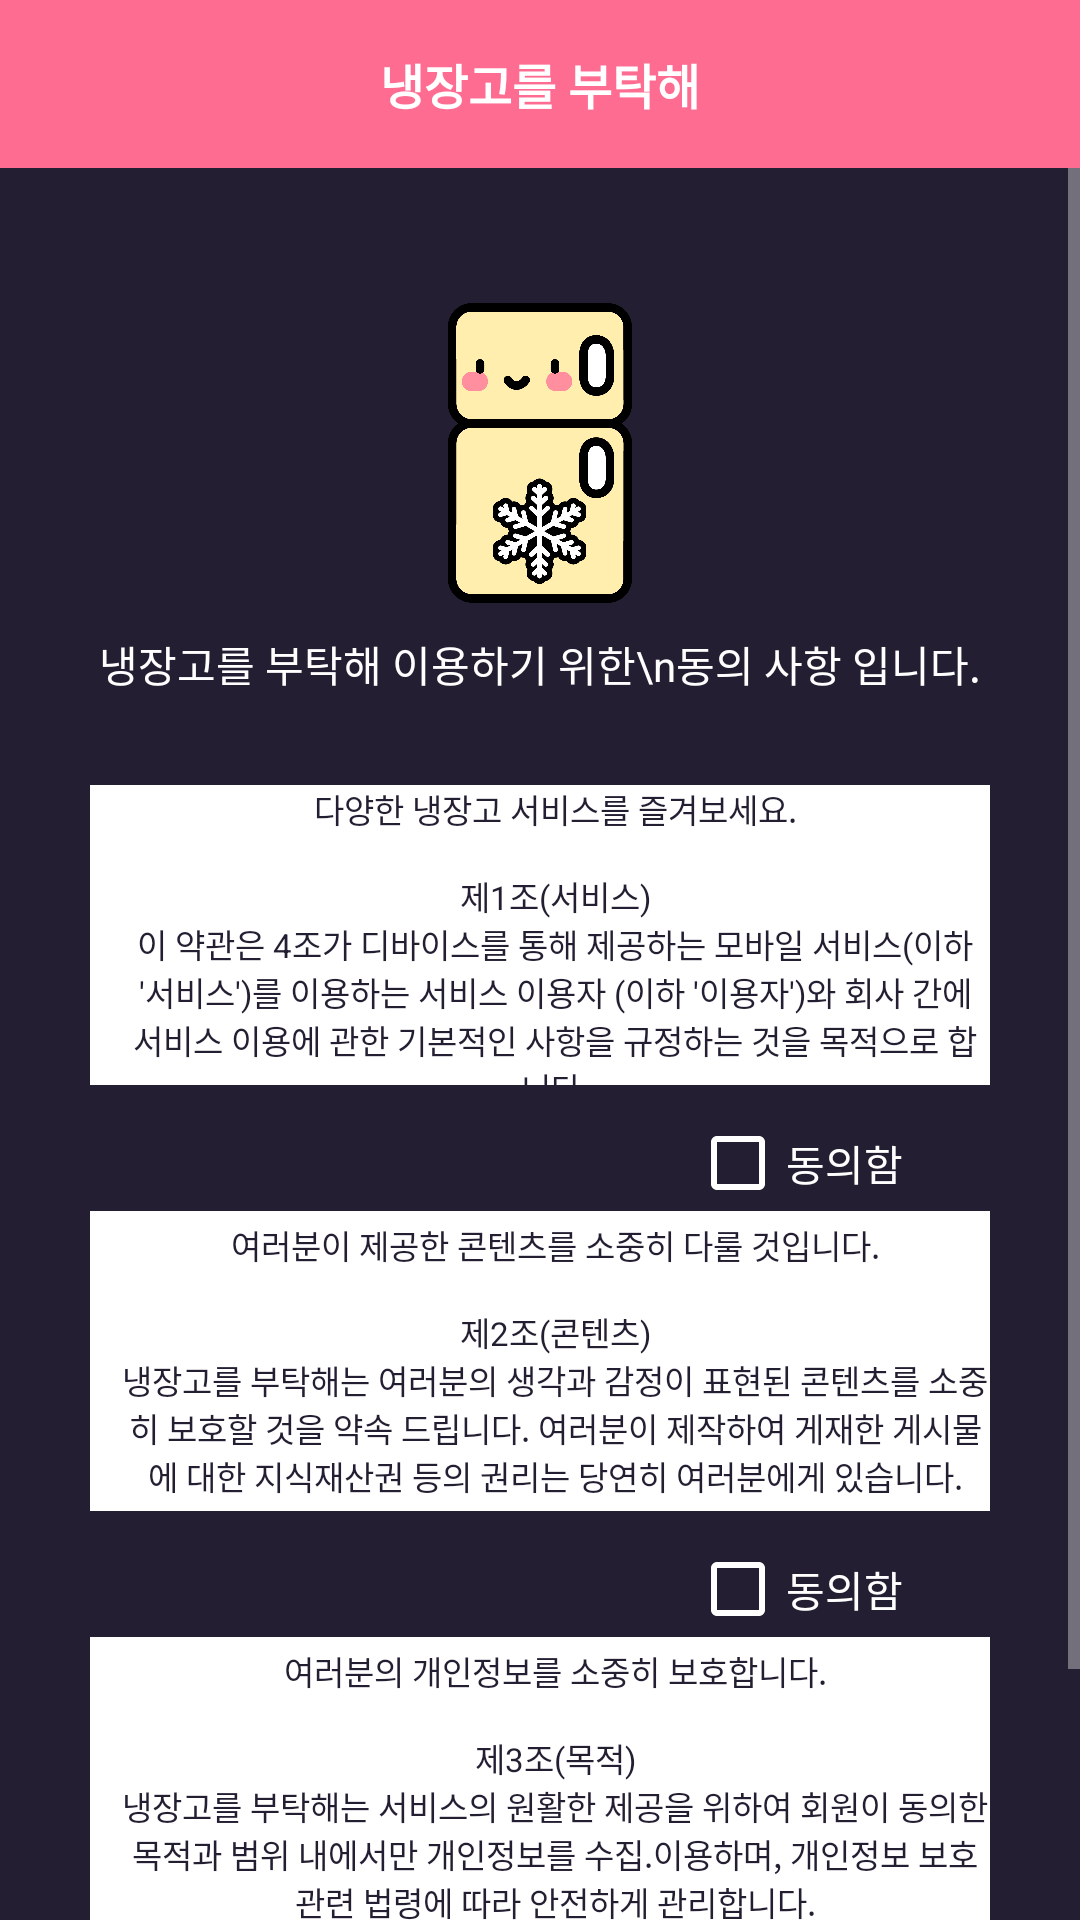

Write the Android layout XML for this screen, with the resource values it uses.
<!-- AndroidManifest.xml: application theme Theme.FiridgeApp -->
<!-- res/layout/activity_agree.xml -->
<?xml version="1.0" encoding="utf-8"?>
<LinearLayout
    xmlns:android="http://schemas.android.com/apk/res/android"
    xmlns:tools="http://schemas.android.com/tools"
    android:layout_width="match_parent"
    android:layout_height="match_parent"
    android:orientation="vertical"
    android:background="#231E31"
    tools:context=".MainActivity">

    <androidx.appcompat.widget.Toolbar
        android:id="@+id/toolbar"
        android:layout_width="match_parent"
        android:layout_height="wrap_content"
        android:background="#FF6C92">

        <TextView
            android:id="@+id/toolbar_title"
            android:layout_width="wrap_content"
            android:layout_height="wrap_content"
            android:layout_gravity="center"
            android:text="냉장고를 부탁해"
            android:textColor="@android:color/white"
            android:textSize="16dp"
            android:textStyle="bold" />

    </androidx.appcompat.widget.Toolbar>

    <ScrollView
        android:layout_width="match_parent"
        android:layout_height="match_parent"
        android:layout_gravity="center"
        android:fillViewport="true">

        <LinearLayout
            android:layout_width="match_parent"
            android:layout_marginTop="30dp"
            android:layout_height="match_parent"
            android:orientation="vertical">

            <ImageView
                android:id="@+id/profileIv"
                android:layout_width="100dp"
                android:layout_height="100dp"
                android:layout_gravity="center"
                android:layout_marginLeft="30dp"
                android:layout_marginTop="15dp"
                android:layout_marginRight="30dp"
                android:src="@drawable/fridge_icon" />

            <TextView
                android:id="@+id/intro"
                android:layout_width="match_parent"
                android:layout_height="wrap_content"
                android:text="냉장고를 부탁해 이용하기 위한\n동의 사항 입니다."
                android:layout_marginLeft="30dp"
                android:gravity="center"
                android:layout_marginRight="30dp"
                android:layout_marginTop="10dp"
                android:layout_marginBottom="30dp"
                android:textColor="#FFFFFF" />

            <TextView
                android:id="@+id/signagree"
                android:scrollbars="vertical"
                android:overScrollMode="always"
                android:layout_width="match_parent"
                android:maxLines="20"
                android:layout_height="100dp"
                android:layout_marginLeft="30dp"
                android:layout_marginRight="30dp"
                android:layout_marginBottom="10dp"
                android:layout_gravity="center"
                android:gravity="center"
                android:background="#FFFFFF"
                android:ems="10"
                android:hint="이용약관"
                android:text="@string/agree_text"
                android:paddingLeft="10dp"
                android:textSize="11dp"
                android:textColor="#231E31"
                android:textColorHint="#CACACA" />


            <CheckBox
                android:layout_width="100dp"
                android:layout_height="wrap_content"
                android:textColor="#FFFFFF"
                android:buttonTint="#FFFFFF"
                android:layout_marginLeft="30dp"
                android:layout_marginRight="30dp"
                android:layout_gravity="right"
                android:text="동의함" />

            <TextView
                android:scrollbars="vertical"
                android:overScrollMode="always"
                android:layout_width="match_parent"
                android:maxLines="20"
                android:layout_height="100dp"
                android:layout_marginLeft="30dp"
                android:layout_marginRight="30dp"
                android:layout_marginBottom="10dp"
                android:layout_gravity="center"
                android:gravity="center"
                android:background="#FFFFFF"
                android:ems="10"
                android:hint="이용약관"
                android:text="@string/agree_text1"
                android:paddingLeft="10dp"
                android:textSize="11dp"
                android:textColor="#231E31"
                android:textColorHint="#CACACA" />


            <CheckBox
                android:layout_width="100dp"
                android:layout_height="wrap_content"
                android:textColor="#FFFFFF"
                android:buttonTint="#FFFFFF"
                android:layout_marginLeft="30dp"
                android:layout_marginRight="30dp"
                android:layout_gravity="right"
                android:text="동의함" />
            <TextView
                android:scrollbars="vertical"
                android:overScrollMode="always"
                android:layout_width="match_parent"
                android:maxLines="20"
                android:layout_height="100dp"
                android:layout_marginLeft="30dp"
                android:layout_marginRight="30dp"
                android:layout_marginBottom="10dp"
                android:layout_gravity="center"
                android:gravity="center"
                android:background="#FFFFFF"
                android:ems="10"
                android:hint="이용약관"
                android:text="@string/agree_text2"
                android:paddingLeft="10dp"
                android:textSize="11dp"
                android:textColor="#231E31"
                android:textColorHint="#CACACA" />


            <CheckBox
                android:layout_width="100dp"
                android:layout_height="wrap_content"
                android:textColor="#FFFFFF"
                android:buttonTint="#FFFFFF"
                android:layout_marginLeft="30dp"
                android:layout_marginRight="30dp"
                android:layout_gravity="right"
                android:text="동의함" />

            <Button
                android:id="@+id/signBtn"
                android:layout_width="match_parent"
                android:layout_height="40dp"
                android:layout_marginLeft="30dp"
                android:layout_marginTop="10dp"
                android:layout_marginRight="30dp"
                android:background="#323151"
                android:text="가입하기"
                android:textColor="#FFFFFF" />

        </LinearLayout>

    </ScrollView>

</LinearLayout>
<!-- resources referenced by this layout -->
<resources>
  <!-- drawable fridge_icon: png bitmap (drawable-v24, 64262 bytes) -->
  <string name="agree_text">"다양한 냉장고 서비스를 즐겨보세요.\n\n제1조(서비스)\n이 약관은 4조가 디바이스를 통해 제공하는 모바일 서비스(이하 '서비스')를 이용하는 서비스 이용자 (이하 '이용자')와 회사 간에 서비스 이용에 관한 기본적인 사항을 규정하는 것을 목적으로 합니다."</string>
  <string name="agree_text1">"여러분이 제공한 콘텐츠를 소중히 다룰 것입니다.\n\n제2조(콘텐츠)\n냉장고를 부탁해는 여러분의 생각과 감정이 표현된 콘텐츠를 소중히 보호할 것을 약속 드립니다. 여러분이 제작하여 게재한 게시물에 대한 지식재산권 등의 권리는 당연히 여러분에게 있습니다."</string>
  <string name="agree_text2">"여러분의 개인정보를 소중히 보호합니다.\n\n제3조(목적)\n냉장고를 부탁해는 서비스의 원활한 제공을 위하여 회원이 동의한 목적과 범위 내에서만 개인정보를 수집.이용하며, 개인정보 보호 관련 법령에 따라 안전하게 관리합니다."</string>
  <style name="Theme.FiridgeApp" parent="Theme.AppCompat.NoActionBar">
          
          <item name="android:windowFullscreen">true</item>
          <item name="colorPrimary">@color/purple_500</item>
          <item name="colorPrimaryVariant">@color/purple_700</item>
          <item name="colorOnPrimary">@color/white</item>
          
          <item name="colorSecondary">@color/teal_200</item>
          <item name="colorSecondaryVariant">@color/teal_700</item>
          <item name="colorOnSecondary">@color/black</item>
          
          <item name="android:statusBarColor" tools:targetApi="l">?attr/colorPrimaryVariant</item>
          
      </style>
  <color name="purple_500">#FF6200EE</color>
  <color name="purple_700">#FF3700B3</color>
  <color name="white">#FFFFFFFF</color>
  <color name="teal_200">#FF03DAC5</color>
  <color name="teal_700">#FF018786</color>
  <color name="black">#FF000000</color>
</resources>
